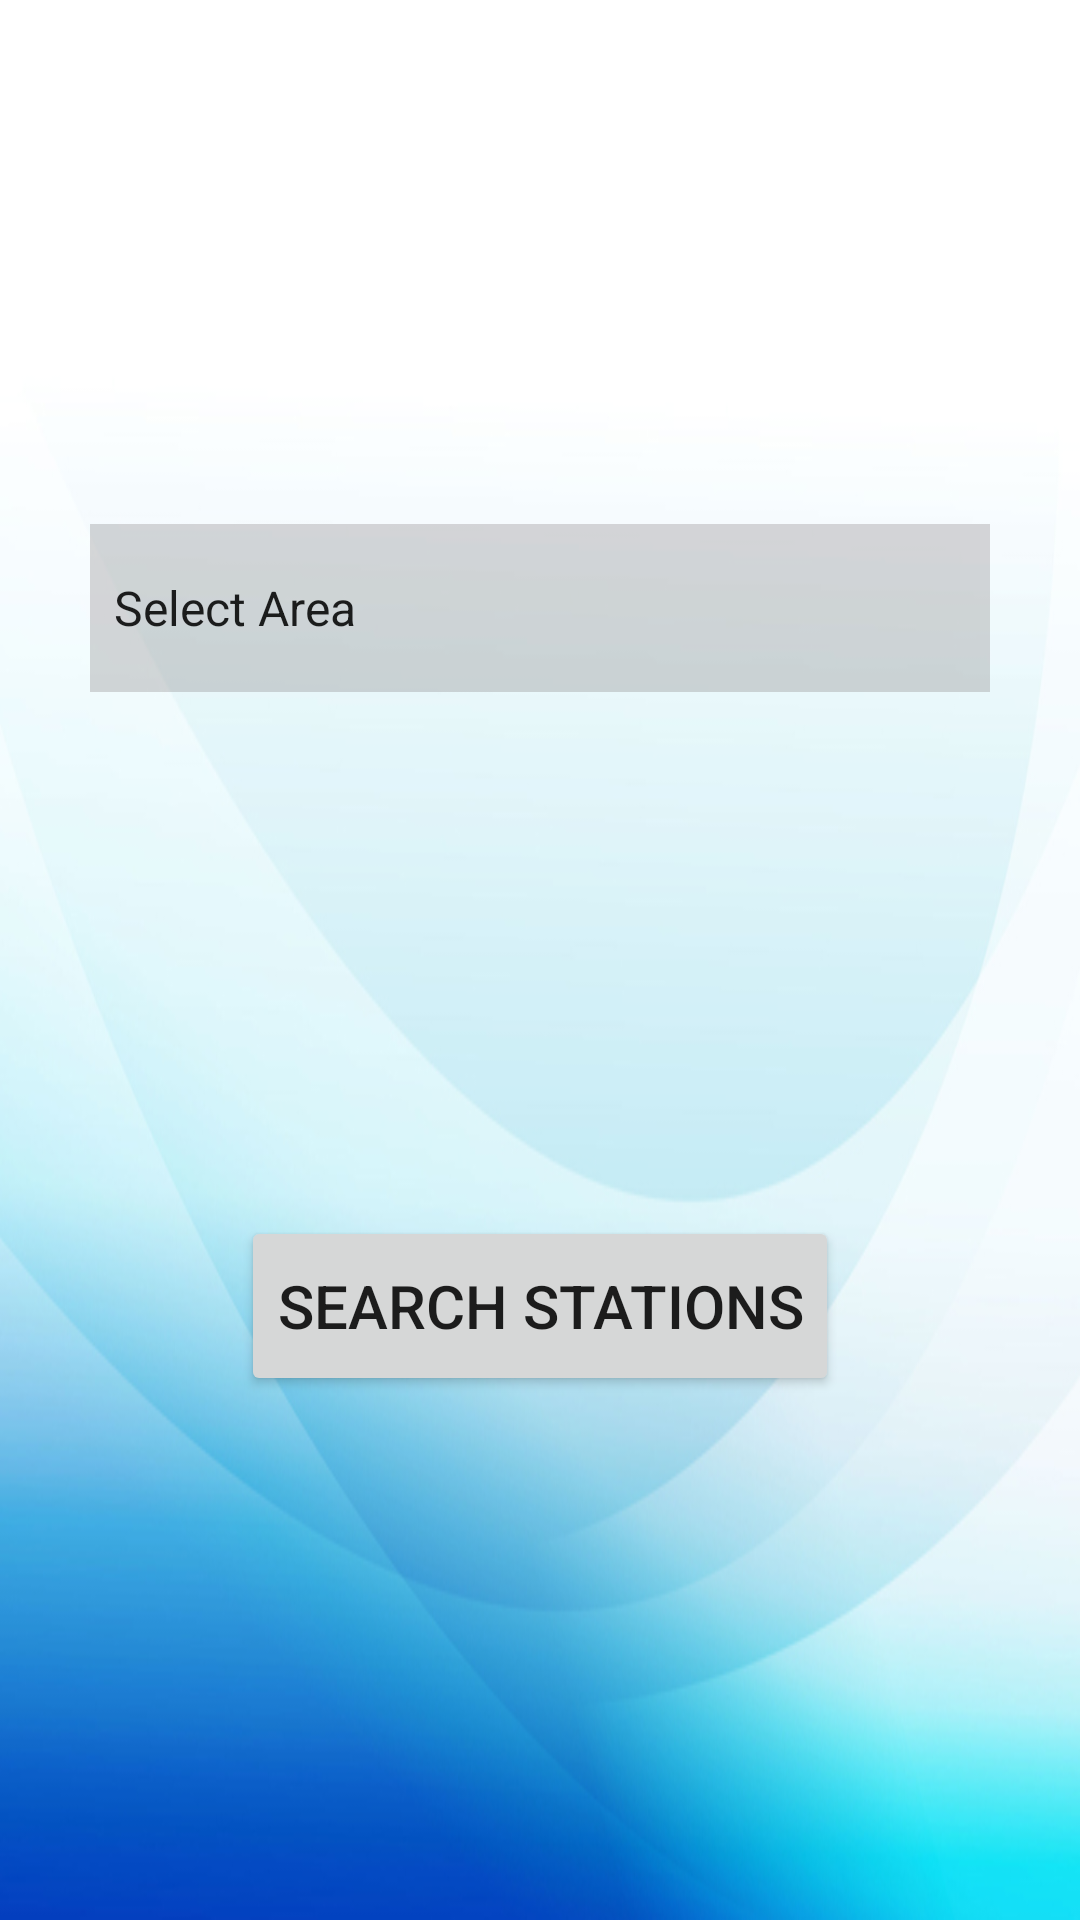

Here is an Android app screen rendered from its layout file. Give the layout XML and the strings, colors and styles it references.
<!-- AndroidManifest.xml: application theme Theme.EADMobileApp -->
<!-- res/layout/activity_user_from_home_dashboard.xml -->
<?xml version="1.0" encoding="utf-8"?>
<androidx.constraintlayout.widget.ConstraintLayout xmlns:android="http://schemas.android.com/apk/res/android"
    xmlns:app="http://schemas.android.com/apk/res-auto"
    xmlns:tools="http://schemas.android.com/tools"
    android:layout_width="match_parent"
    android:layout_height="match_parent"
    android:background="@drawable/bg"
    android:clickable="false"
    android:fadeScrollbars="true">

    <Spinner
        android:id="@+id/spinner_area"
        android:layout_width="match_parent"
        android:layout_height="56dp"
        android:layout_marginStart="30dp"
        android:layout_marginEnd="30dp"
        android:background="#A9615C5C"
        android:backgroundTint="#636C6464"
        android:dropDownSelector="@drawable/ic_launcher_background"
        android:entries="@array/area"
        android:minHeight="48dp"
        android:requiresFadingEdge="horizontal|vertical"
        android:spinnerMode="dialog"
        android:textSize="14sp"
        app:layout_constraintBottom_toTopOf="@+id/button_search"
        app:layout_constraintEnd_toEndOf="parent"
        app:layout_constraintHorizontal_bias="0.5"
        app:layout_constraintStart_toStartOf="parent"
        app:layout_constraintTop_toTopOf="parent"
        app:layout_constraintVertical_bias="0.5" />

    <Button
        android:id="@+id/button_search"
        android:layout_width="wrap_content"
        android:layout_height="60dp"
        android:text="Search stations"
        android:textSize="20sp"
        app:cornerRadius="100dp"
        app:layout_constraintBottom_toBottomOf="parent"
        app:layout_constraintEnd_toEndOf="parent"
        app:layout_constraintHorizontal_bias="0.5"
        app:layout_constraintStart_toStartOf="parent"
        app:layout_constraintTop_toBottomOf="@+id/spinner_area"
        app:layout_constraintVertical_bias="0.5" />


</androidx.constraintlayout.widget.ConstraintLayout>
<!-- resources referenced by this layout -->
<resources>
  <string-array name="area">
          <item>Select Area</item>
      </string-array>
  <!-- drawable bg: jpg bitmap (drawable, 90743 bytes) -->
  <style name="Theme.EADMobileApp" parent="Theme.MaterialComponents.DayNight.DarkActionBar">
          
          <item name="colorPrimary">#00BCD4</item>
          <item name="colorPrimaryVariant">#00BCD4</item>
          <item name="colorOnPrimary">@color/white</item>
          
          <item name="colorSecondary">@color/teal_200</item>
          <item name="colorSecondaryVariant">@color/teal_700</item>
          <item name="colorOnSecondary">@color/black</item>
          
          <item name="android:statusBarColor">?attr/colorPrimaryVariant</item>
          
      </style>
  <!-- not gathered from this repository: default colours our renderer supplied (Android Studio template values) -->
  <color name="teal_200">#FF03DAC5</color>
  <color name="teal_700">#FF018786</color>
  <color name="black">#FF000000</color>
  <color name="white">#FFFFFFFF</color>
</resources>
